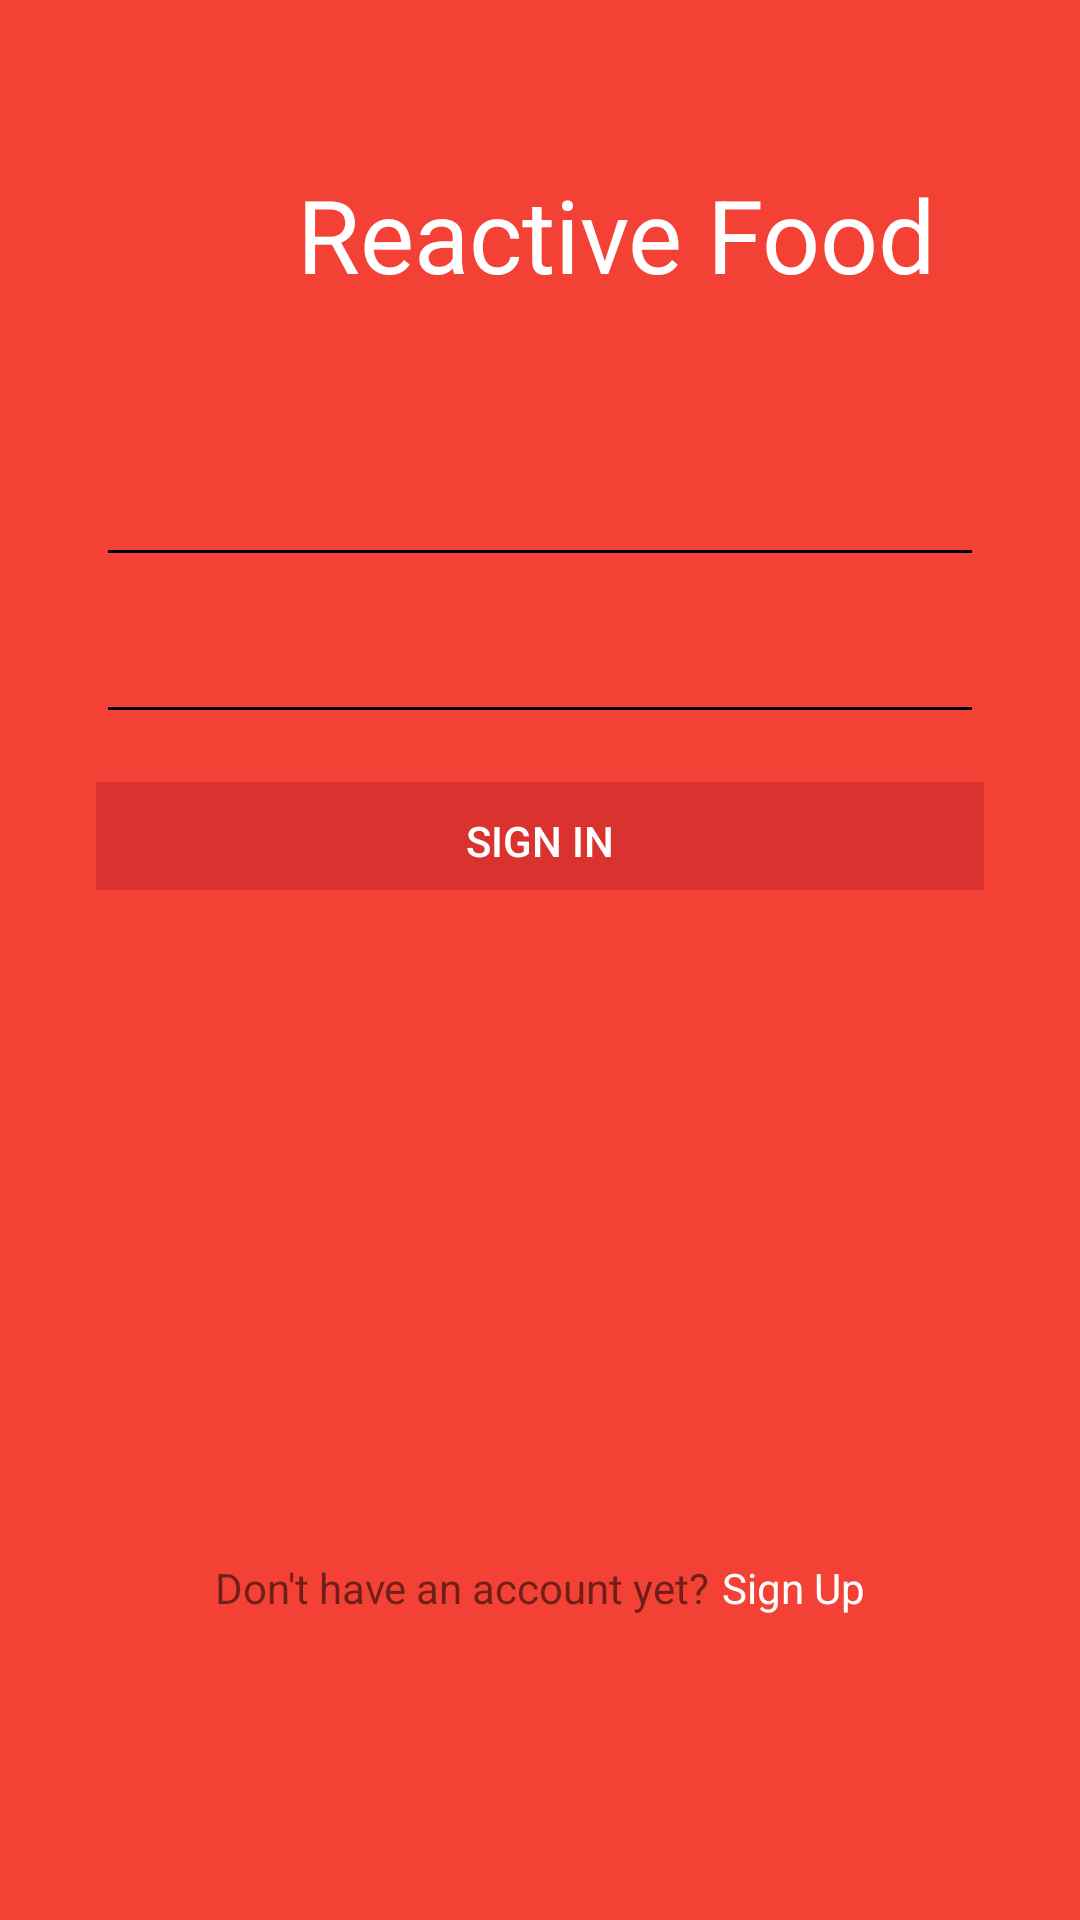

Android layout source for this screen:
<!-- AndroidManifest.xml: application theme AppTheme.NoActionBar -->
<!-- res/layout/activity_login.xml -->
<?xml version="1.0" encoding="utf-8"?>
<android.support.design.widget.CoordinatorLayout xmlns:android="http://schemas.android.com/apk/res/android"
    xmlns:app="http://schemas.android.com/apk/res-auto"
    xmlns:tools="http://schemas.android.com/tools"
    android:id="@+id/activity_login"
    android:layout_width="match_parent"
    android:layout_height="match_parent"
    android:background="@color/colorPrimary"
    tools:context="com.example.reactiveapp.view.login.LoginActivity">


    <android.support.constraint.ConstraintLayout xmlns:android="http://schemas.android.com/apk/res/android"
        xmlns:app="http://schemas.android.com/apk/res-auto"
        xmlns:tools="http://schemas.android.com/tools"
        android:layout_width="match_parent"
        android:layout_height="match_parent"
        app:layout_behavior="@string/appbar_scrolling_view_behavior"
        tools:context="com.example.reactiveapp.view.login.LoginActivity"
        tools:showIn="@layout/activity_login">

        <ImageView
            android:id="@+id/app_icon"
            android:layout_width="60dp"
            android:layout_height="60dp"
            android:layout_marginEnd="8dp"
            android:layout_marginLeft="8dp"
            android:layout_marginRight="8dp"
            android:layout_marginStart="8dp"
            android:layout_marginTop="48dp"
            app:layout_constraintHorizontal_bias="1.0"
            app:layout_constraintLeft_toLeftOf="parent"
            app:layout_constraintRight_toLeftOf="@+id/app_name"
            app:layout_constraintTop_toTopOf="parent"
            app:srcCompat="@drawable/ic_local_dining_white_24dp" />

        <TextView
            android:id="@+id/app_name"
            android:layout_width="wrap_content"
            android:layout_height="60dp"
            android:layout_alignParentStart="true"
            android:layout_alignParentTop="true"
            android:layout_marginRight="48dp"
            android:layout_marginTop="48dp"
            android:gravity="center"
            android:text="Reactive Food"
            android:textAlignment="center"
            android:textAppearance="@style/TextAppearance.AppCompat.Display1"
            android:textColor="@android:color/white"
            app:layout_constraintRight_toRightOf="parent"
            app:layout_constraintTop_toTopOf="parent" />

        <ProgressBar
            android:id="@+id/login_progress"
            style="@android:style/Widget.DeviceDefault.Light.ProgressBar.Large"
            android:layout_width="100dp"
            android:layout_height="100dp"
            android:indeterminateTint="@android:color/white"
            android:indeterminateTintMode="src_in"
            android:visibility="gone"
            app:layout_constraintBottom_toBottomOf="parent"
            app:layout_constraintDimensionRatio="h,1:1"
            app:layout_constraintLeft_toLeftOf="parent"
            app:layout_constraintRight_toRightOf="parent"
            app:layout_constraintTop_toBottomOf="@+id/app_name"
            app:layout_constraintVertical_bias="0.25"
            tools:layout_constraintLeft_creator="1"
            tools:layout_constraintRight_creator="1" />

        <ScrollView
            android:id="@+id/login_form"
            android:layout_width="0dp"
            android:layout_height="0dp"
            android:layout_marginBottom="8dp"
            android:layout_marginEnd="32dp"
            android:layout_marginLeft="32dp"
            android:layout_marginRight="32dp"
            android:layout_marginStart="32dp"
            android:layout_marginTop="32dp"
            app:layout_constraintBottom_toBottomOf="parent"
            app:layout_constraintHorizontal_bias="0.0"
            app:layout_constraintLeft_toLeftOf="parent"
            app:layout_constraintRight_toRightOf="parent"
            app:layout_constraintTop_toBottomOf="@+id/app_name"
            app:layout_constraintVertical_bias="0.0"
            tools:layout_constraintLeft_creator="1"
            tools:layout_constraintRight_creator="1">

            <LinearLayout
                android:layout_width="match_parent"
                android:layout_height="wrap_content"
                android:orientation="vertical">

                <android.support.design.widget.TextInputLayout
                    android:layout_width="match_parent"
                    android:layout_height="wrap_content"
                    android:theme="@style/LoginEditText.Dark">

                    <EditText
                        android:id="@+id/username"
                        android:layout_width="match_parent"
                        android:layout_height="wrap_content"
                        android:elevation="1dp"
                        android:hint="@string/prompt_username"
                        android:inputType="text"
                        android:maxLines="1"
                        android:nextFocusDown="@+id/password"
                        android:nextFocusForward="@+id/password"
                        android:nextFocusRight="@+id/password"
                        android:textColor="@android:color/white" />

                </android.support.design.widget.TextInputLayout>

                <android.support.design.widget.TextInputLayout
                    android:layout_width="match_parent"
                    android:layout_height="wrap_content"
                    android:theme="@style/LoginEditText.Dark">

                    <EditText
                        android:id="@+id/password"
                        android:layout_width="match_parent"
                        android:layout_height="wrap_content"
                        android:hint="@string/prompt_password"
                        android:imeActionId="@+id/login"
                        android:imeActionLabel="@string/action_sign_in_short"
                        android:imeOptions="actionDone"
                        android:inputType="textPassword"
                        android:maxLines="1"
                        android:textColor="@android:color/white" />

                </android.support.design.widget.TextInputLayout>

                <FrameLayout
                    android:layout_width="match_parent"
                    android:layout_height="wrap_content"
                    android:layout_marginTop="16dp"
                    android:background="#b9d22e2e">

                    <Button
                        android:id="@+id/sign_in_button"
                        style="@style/Widget.AppCompat.Button.Borderless.Colored"
                        android:layout_width="match_parent"
                        android:layout_height="36dp"
                        android:elevation="0dp"
                        android:text="@string/action_sign_in"
                        android:textColor="@android:color/white" />

                </FrameLayout>

                <android.support.constraint.ConstraintLayout xmlns:android="http://schemas.android.com/apk/res/android"
                    xmlns:app="http://schemas.android.com/apk/res-auto"
                    xmlns:tools="http://schemas.android.com/tools"
                    android:layout_width="match_parent"
                    android:layout_height="match_parent"
                    android:minHeight="250dp"
                    app:layout_behavior="@string/appbar_scrolling_view_behavior"
                    tools:context="com.example.reactiveapp.view.login.LoginActivity"
                    tools:showIn="@layout/activity_login">

                    <LinearLayout
                        android:layout_width="wrap_content"
                        android:layout_height="wrap_content"
                        android:layout_marginBottom="0dp"
                        android:layout_marginEnd="8dp"
                        android:layout_marginStart="8dp"
                        android:layout_marginTop="0dp"
                        android:orientation="horizontal"
                        android:visibility="visible"
                        app:layout_constraintBottom_toBottomOf="parent"
                        app:layout_constraintEnd_toEndOf="parent"
                        app:layout_constraintStart_toStartOf="parent"
                        app:layout_constraintTop_toTopOf="parent"
                        app:layout_constraintVertical_bias="1.0">

                        <TextView
                            android:id="@+id/dontHaveAcc"
                            android:layout_width="wrap_content"
                            android:layout_height="wrap_content"
                            android:layout_marginBottom="8dp"
                            android:layout_marginEnd="4dp"
                            android:layout_marginStart="8dp"
                            android:layout_marginTop="8dp"
                            android:layout_weight="1"
                            android:text="Don't have an account yet?"
                            android:textColor="@color/colorPrimaryLight"
                            app:layout_constraintBottom_toBottomOf="parent"
                            app:layout_constraintEnd_toStartOf="@+id/signUp"
                            app:layout_constraintStart_toStartOf="parent"
                            app:layout_constraintTop_toBottomOf="@+id/login_form"
                            app:layout_constraintVertical_bias="1.0"
                            tools:text="Don't have account yet?" />

                        <TextView
                            android:id="@+id/signUp"
                            android:layout_width="wrap_content"
                            android:layout_height="wrap_content"
                            android:layout_marginBottom="8dp"
                            android:layout_marginEnd="8dp"
                            android:layout_marginTop="8dp"
                            android:layout_weight="1"
                            android:text="Sign Up"
                            android:textColor="@android:color/background_light"
                            app:layout_constraintBottom_toBottomOf="parent"
                            app:layout_constraintEnd_toEndOf="parent"
                            app:layout_constraintTop_toBottomOf="@+id/login_form"
                            app:layout_constraintVertical_bias="1.0"
                            tools:text="Sign Up" />
                    </LinearLayout>
                </android.support.constraint.ConstraintLayout>

            </LinearLayout>
        </ScrollView>

    </android.support.constraint.ConstraintLayout>

</android.support.design.widget.CoordinatorLayout>
<!-- resources referenced by this layout -->
<resources>
  <color name="colorPrimary">#F34235</color>
  <string name="action_sign_in">Sign in</string>
  <string name="action_sign_in_short">Sign in</string>
  <string name="prompt_password">Password</string>
  <string name="prompt_username">Username</string>
  <style name="LoginEditText.Dark" parent="TextAppearance.AppCompat">
          
          <item name="android:textColorHint">@color/colorPrimaryLight</item>
          
          <item name="colorAccent">@android:color/white</item>
          <item name="colorControlNormal">@color/colorPrimaryLight</item>
          <item name="colorControlActivated">@android:color/white</item>
          <item name="android:textColorHighlight">@color/colorPrimaryLight</item>
          <item name="android:textColorLink">@android:color/white</item>
          <item name="android:textSize">18sp</item>
      </style>
  <style name="AppTheme.NoActionBar">
          <item name="windowActionBar">false</item>
          <item name="windowNoTitle">true</item>
      </style>
</resources>
